The GitHub repository daffakurnia11/Coffee-Beans-Roast-Level-Classification contains a labelled image folder "Dataset" with 4 categories: dark roast, green, light roast, medium roast. Examples follow, each with its label.

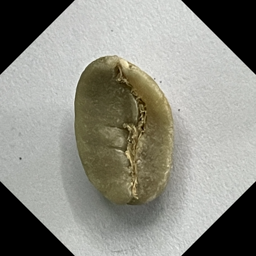
Label: green

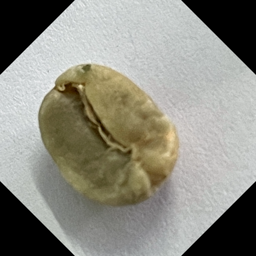
Label: green

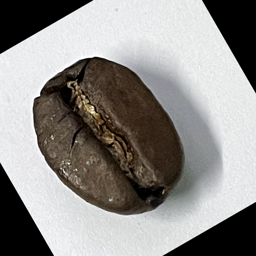
Label: dark roast

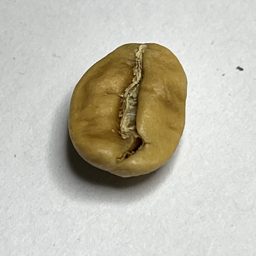
Label: light roast

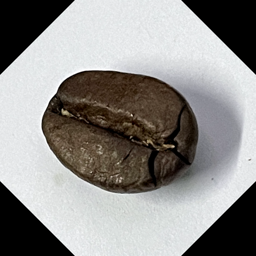
Label: dark roast

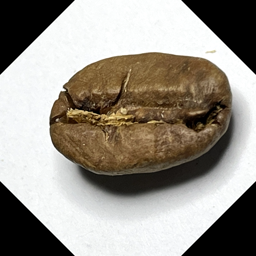
Label: medium roast
